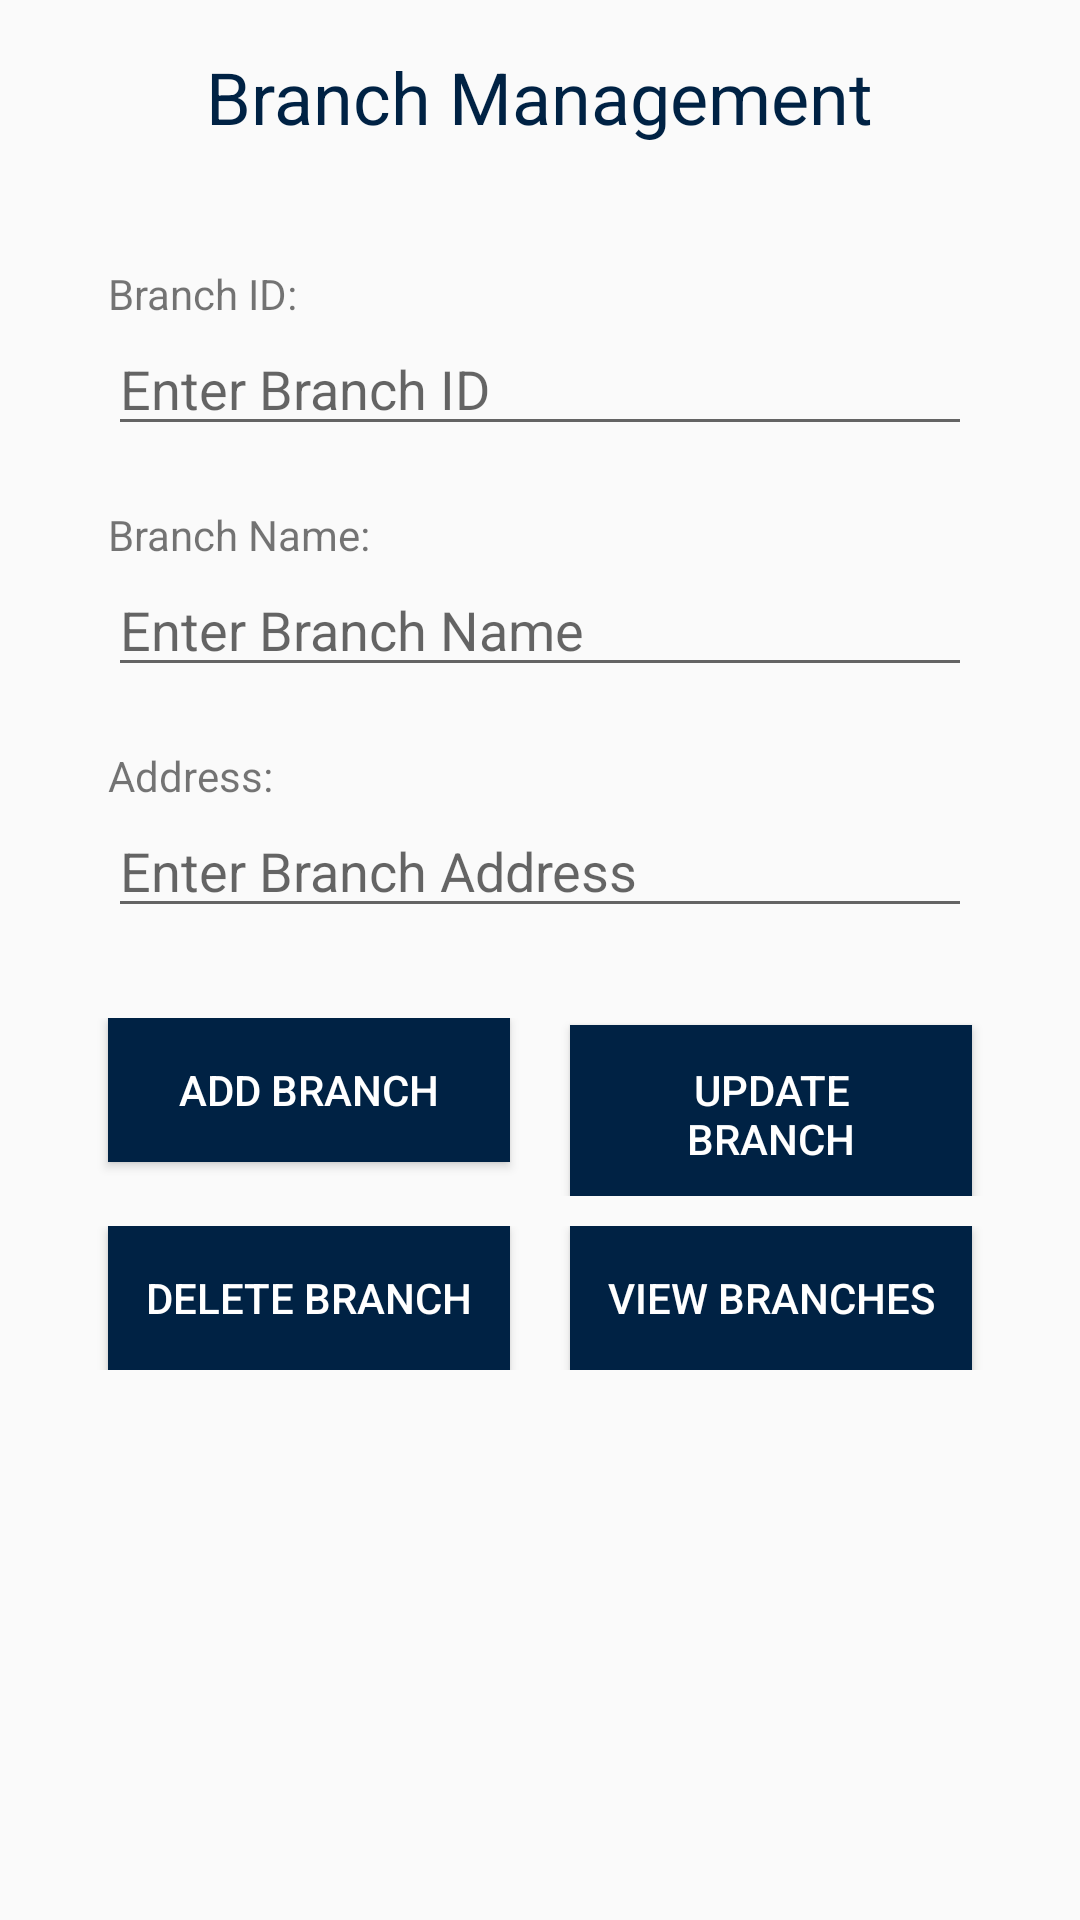

This screen was rendered from an Android layout file. Write that file and the resources it references.
<!-- AndroidManifest.xml: application theme AppTheme -->
<!-- res/layout/activity_branch.xml -->
<?xml version="1.0" encoding="utf-8"?>
<LinearLayout xmlns:android="http://schemas.android.com/apk/res/android"
    android:layout_width="match_parent"
    android:layout_height="match_parent"
    android:orientation="vertical"
    android:padding="16dp">

    
    <TextView
        android:id="@+id/textViewPageTitle"
        android:layout_width="wrap_content"
        android:layout_height="wrap_content"
        android:text="Branch Management"
        android:textSize="24sp"
        android:textColor="#002244"
        android:layout_gravity="center"
        android:layout_marginBottom="20dp"/>

    
    <TextView
        android:id="@+id/textViewBranchIdLabel"
        android:layout_width="wrap_content"
        android:layout_height="wrap_content"
        android:text="Branch ID:"
        android:layout_marginTop="20dp"
        android:layout_marginStart="20dp" />

    <EditText
        android:id="@+id/editTextBranchId"
        android:layout_width="match_parent"
        android:layout_height="wrap_content"
        android:layout_marginStart="20dp"
        android:layout_marginEnd="20dp"
        android:inputType="text"
        android:hint="Enter Branch ID" />

    <TextView
        android:id="@+id/textViewBranchNameLabel"
        android:layout_width="wrap_content"
        android:layout_height="wrap_content"
        android:text="Branch Name:"
        android:layout_marginTop="20dp"
        android:layout_marginStart="20dp" />

    <EditText
        android:id="@+id/editTextBranchName"
        android:layout_width="match_parent"
        android:layout_height="wrap_content"
        android:layout_marginStart="20dp"
        android:layout_marginEnd="20dp"
        android:inputType="text"
        android:hint="Enter Branch Name" />

    <TextView
        android:id="@+id/textViewBranchAddressLabel"
        android:layout_width="wrap_content"
        android:layout_height="wrap_content"
        android:text="Address:"
        android:layout_marginTop="20dp"
        android:layout_marginStart="20dp" />

    <EditText
        android:id="@+id/editTextBranchAddress"
        android:layout_width="match_parent"
        android:layout_height="wrap_content"
        android:layout_marginStart="20dp"
        android:layout_marginEnd="20dp"
        android:inputType="text"
        android:hint="Enter Branch Address" />

    
    <LinearLayout
        android:layout_width="match_parent"
        android:layout_height="wrap_content"
        android:orientation="horizontal"
        android:layout_marginTop="30dp">

        <Button
            android:id="@+id/buttonAddBranch"
            android:layout_width="0dp"
            android:layout_weight="1"
            android:layout_height="wrap_content"
            android:text="Add Branch"
            android:padding="12dp"
            android:layout_marginStart="20dp"
            android:layout_marginEnd="10dp"
            android:background="#002244"
            android:textColor="#FFFFFF"/>

        <Button
            android:id="@+id/buttonUpdateBranch"
            android:layout_width="0dp"
            android:layout_weight="1"
            android:layout_height="wrap_content"
            android:text="Update Branch"
            android:padding="12dp"
            android:layout_marginStart="10dp"
            android:layout_marginEnd="20dp"
            android:background="#002244"
            android:textColor="#FFFFFF"/>

    </LinearLayout>

    <LinearLayout
        android:layout_width="match_parent"
        android:layout_height="wrap_content"
        android:orientation="horizontal"
        android:layout_marginTop="10dp">

        <Button
            android:id="@+id/buttonDeleteBranch"
            android:layout_width="0dp"
            android:layout_weight="1"
            android:layout_height="wrap_content"
            android:text="Delete Branch"
            android:padding="12dp"
            android:layout_marginStart="20dp"
            android:layout_marginEnd="10dp"
            android:background="#002244"
            android:textColor="#FFFFFF"/>

        <Button
            android:id="@+id/buttonViewBranches"
            android:layout_width="0dp"
            android:layout_weight="1"
            android:layout_height="wrap_content"
            android:text="View Branches"
            android:padding="12dp"
            android:layout_marginStart="10dp"
            android:layout_marginEnd="20dp"
            android:background="#002244"
            android:textColor="#FFFFFF"/>

    </LinearLayout>

</LinearLayout>
<!-- resources referenced by this layout -->
<resources>
  <style name="AppTheme" parent="Theme.AppCompat.Light.NoActionBar">
          
          <item name="colorPrimary">#002244</item>
          <item name="colorPrimaryDark">#002244</item>
          <item name="colorAccent">#FFFFFF</item>
          
      </style>
</resources>
